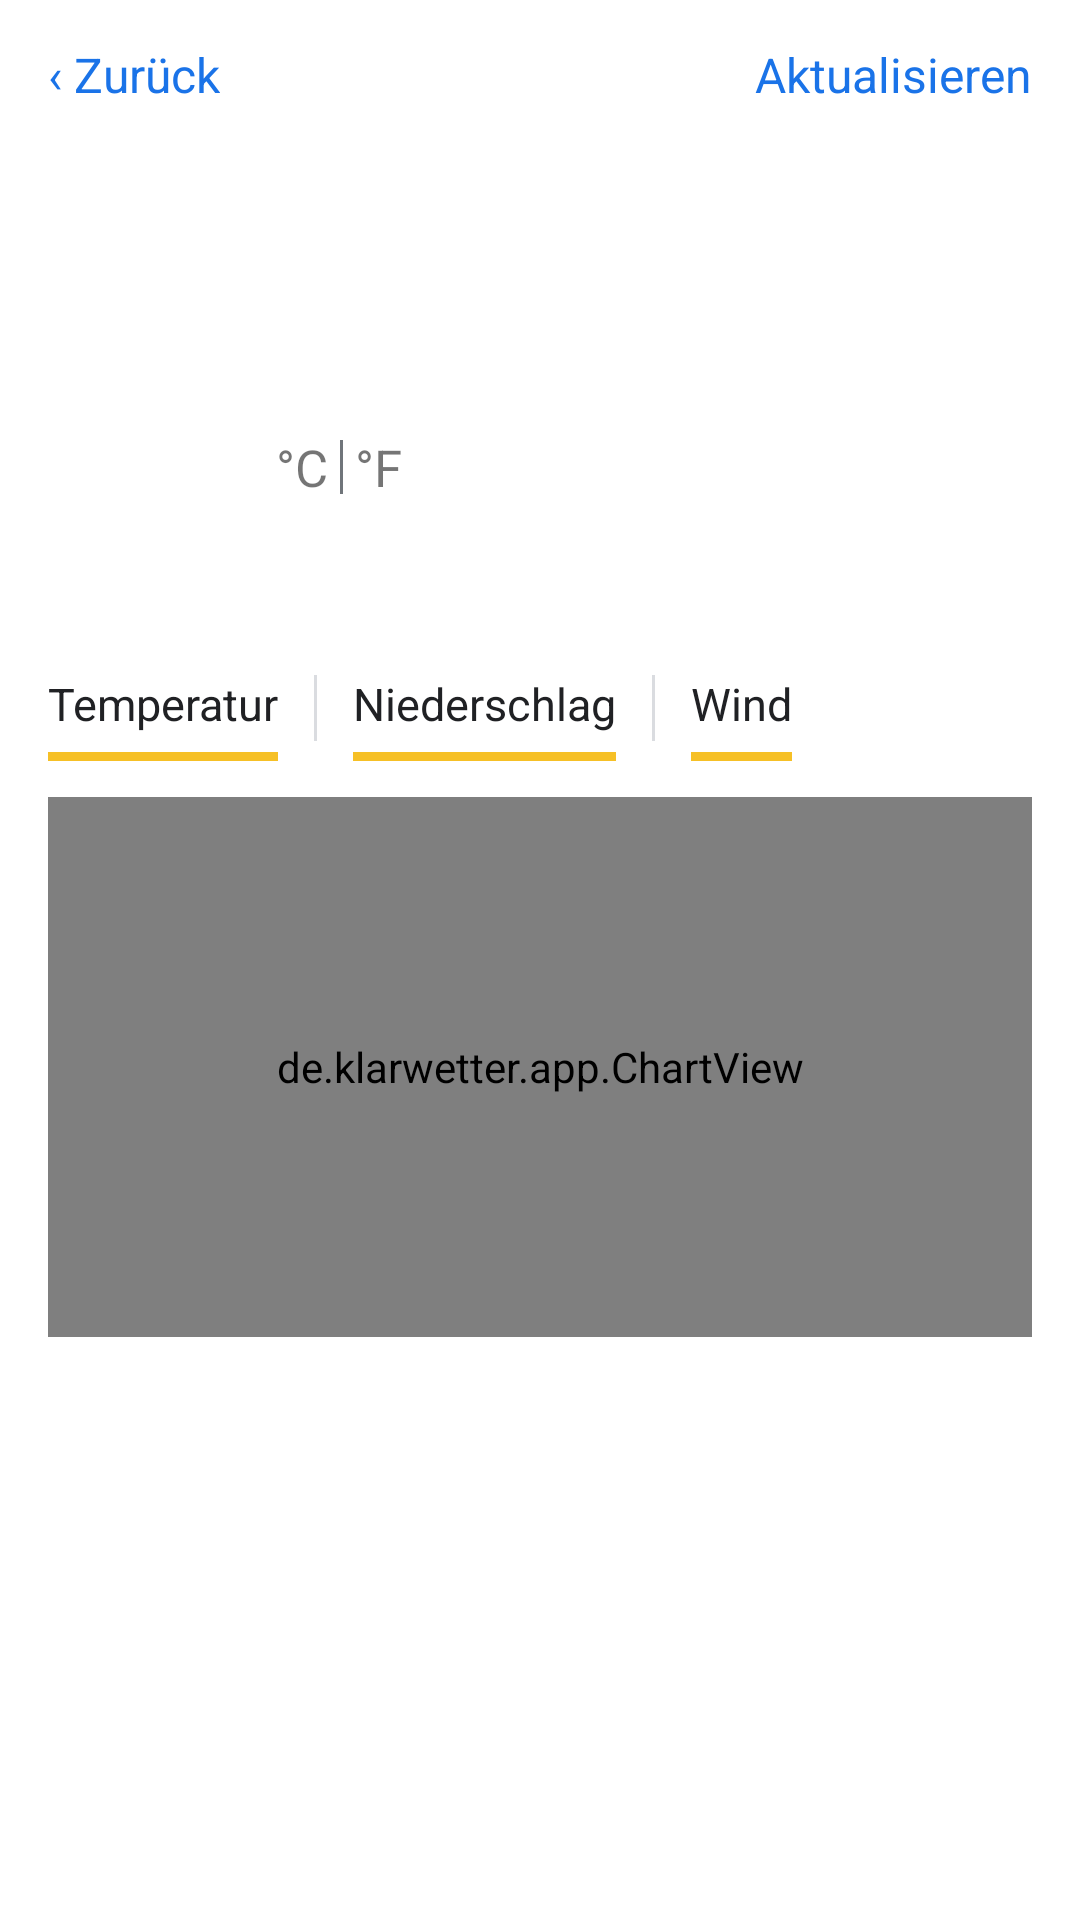

Android layout source for this screen:
<!-- AndroidManifest.xml: application theme Theme.Klarwetter -->
<!-- res/layout/activity_detail.xml -->
<?xml version="1.0" encoding="utf-8"?>
<ScrollView xmlns:android="http://schemas.android.com/apk/res/android"
    android:id="@+id/root"
    android:layout_width="match_parent"
    android:layout_height="match_parent"
    android:background="@color/surface"
    android:fillViewport="true">

    <LinearLayout
        android:layout_width="match_parent"
        android:layout_height="wrap_content"
        android:orientation="vertical"
        android:paddingStart="16dp"
        android:paddingTop="4dp"
        android:paddingEnd="16dp"
        android:paddingBottom="24dp">

        <LinearLayout
            android:layout_width="match_parent"
            android:layout_height="wrap_content"
            android:orientation="horizontal">

            <TextView
                android:id="@+id/back"
                android:layout_width="wrap_content"
                android:layout_height="wrap_content"
                android:background="?android:attr/selectableItemBackground"
                android:paddingTop="10dp"
                android:paddingBottom="10dp"
                android:paddingEnd="12dp"
                android:text="‹ Zurück"
                android:textColor="@color/link"
                android:textSize="16sp" />

            <LinearLayout
                android:id="@+id/dots"
                android:layout_width="0dp"
                android:layout_height="wrap_content"
                android:layout_weight="1"
                android:gravity="center"
                android:orientation="horizontal" />

            <TextView
                android:id="@+id/refresh"
                android:layout_width="wrap_content"
                android:layout_height="wrap_content"
                android:background="?android:attr/selectableItemBackground"
                android:paddingStart="12dp"
                android:paddingTop="10dp"
                android:paddingBottom="10dp"
                android:text="Aktualisieren"
                android:textColor="@color/link"
                android:textSize="16sp" />
        </LinearLayout>

        <TextView
            android:id="@+id/d_place"
            android:layout_width="match_parent"
            android:layout_height="wrap_content"
            android:layout_marginTop="4dp"
            android:textColor="@color/fg"
            android:textSize="22sp" />

        <TextView
            android:id="@+id/d_time"
            android:layout_width="match_parent"
            android:layout_height="wrap_content"
            android:textColor="@color/muted"
            android:textSize="16sp" />

        <TextView
            android:id="@+id/d_cond"
            android:layout_width="match_parent"
            android:layout_height="wrap_content"
            android:textColor="@color/muted"
            android:textSize="16sp" />

        <LinearLayout
            android:layout_width="match_parent"
            android:layout_height="wrap_content"
            android:layout_marginTop="14dp"
            android:baselineAligned="false"
            android:gravity="top"
            android:orientation="horizontal">

            <ImageView
                android:id="@+id/d_icon"
                android:layout_width="64dp"
                android:layout_height="64dp"
                android:contentDescription="@null" />

            <TextView
                android:id="@+id/d_temp"
                android:layout_width="wrap_content"
                android:layout_height="wrap_content"
                android:layout_marginStart="8dp"
                android:includeFontPadding="false"
                android:textColor="@color/fg"
                android:textSize="52sp" />

            <LinearLayout
                android:layout_width="wrap_content"
                android:layout_height="wrap_content"
                android:layout_marginTop="4dp"
                android:gravity="center_vertical"
                android:orientation="horizontal">

                <TextView
                    android:id="@+id/u_c"
                    android:layout_width="wrap_content"
                    android:layout_height="wrap_content"
                    android:padding="4dp"
                    android:text="°C"
                    android:textSize="17sp" />

                <View
                    android:layout_width="1dp"
                    android:layout_height="18dp"
                    android:background="@color/muted" />

                <TextView
                    android:id="@+id/u_f"
                    android:layout_width="wrap_content"
                    android:layout_height="wrap_content"
                    android:padding="4dp"
                    android:text="°F"
                    android:textSize="17sp" />
            </LinearLayout>

            <TextView
                android:id="@+id/d_facts"
                android:layout_width="wrap_content"
                android:layout_height="wrap_content"
                android:layout_marginStart="10dp"
                android:layout_marginTop="6dp"
                android:lineSpacingMultiplier="1.15"
                android:textColor="@color/muted"
                android:textSize="12.5sp" />
        </LinearLayout>

        <LinearLayout
            android:layout_width="match_parent"
            android:layout_height="wrap_content"
            android:layout_marginTop="18dp"
            android:gravity="center_vertical"
            android:orientation="horizontal">

            <LinearLayout
                android:id="@+id/tab_temp"
                android:layout_width="wrap_content"
                android:layout_height="wrap_content"
                android:background="?android:attr/selectableItemBackground"
                android:orientation="vertical"
                android:paddingEnd="12dp">

                <TextView
                    android:layout_width="wrap_content"
                    android:layout_height="wrap_content"
                    android:paddingTop="6dp"
                    android:paddingBottom="6dp"
                    android:text="Temperatur"
                    android:textColor="@color/fg"
                    android:textSize="15sp" />

                <View
                    android:id="@+id/tab_temp_line"
                    android:layout_width="match_parent"
                    android:layout_height="3dp"
                    android:background="@color/accent" />
            </LinearLayout>

            <View
                android:layout_width="1dp"
                android:layout_height="22dp"
                android:background="@color/line" />

            <LinearLayout
                android:id="@+id/tab_rain"
                android:layout_width="wrap_content"
                android:layout_height="wrap_content"
                android:background="?android:attr/selectableItemBackground"
                android:orientation="vertical"
                android:paddingStart="12dp"
                android:paddingEnd="12dp">

                <TextView
                    android:layout_width="wrap_content"
                    android:layout_height="wrap_content"
                    android:paddingTop="6dp"
                    android:paddingBottom="6dp"
                    android:text="Niederschlag"
                    android:textColor="@color/fg"
                    android:textSize="15sp" />

                <View
                    android:id="@+id/tab_rain_line"
                    android:layout_width="match_parent"
                    android:layout_height="3dp"
                    android:background="@color/accent" />
            </LinearLayout>

            <View
                android:layout_width="1dp"
                android:layout_height="22dp"
                android:background="@color/line" />

            <LinearLayout
                android:id="@+id/tab_wind"
                android:layout_width="wrap_content"
                android:layout_height="wrap_content"
                android:background="?android:attr/selectableItemBackground"
                android:orientation="vertical"
                android:paddingStart="12dp"
                android:paddingEnd="12dp">

                <TextView
                    android:layout_width="wrap_content"
                    android:layout_height="wrap_content"
                    android:paddingTop="6dp"
                    android:paddingBottom="6dp"
                    android:text="Wind"
                    android:textColor="@color/fg"
                    android:textSize="15sp" />

                <View
                    android:id="@+id/tab_wind_line"
                    android:layout_width="match_parent"
                    android:layout_height="3dp"
                    android:background="@color/accent" />
            </LinearLayout>
        </LinearLayout>

        <de.klarwetter.app.ChartView
            android:id="@+id/chart"
            android:layout_width="match_parent"
            android:layout_height="180dp"
            android:layout_marginTop="12dp" />

        <LinearLayout
            android:id="@+id/days"
            android:layout_width="match_parent"
            android:layout_height="wrap_content"
            android:layout_marginTop="12dp"
            android:orientation="vertical" />

        <TextView
            android:id="@+id/d_foot"
            android:layout_width="match_parent"
            android:layout_height="wrap_content"
            android:layout_marginTop="20dp"
            android:lineSpacingMultiplier="1.2"
            android:textColor="@color/muted"
            android:textSize="12sp" />
    </LinearLayout>
</ScrollView>
<!-- resources referenced by this layout -->
<resources>
  <color name="accent">#F6C026</color>
  <color name="fg">#202124</color>
  <color name="line">#DADCE0</color>
  <color name="link">#1A73E8</color>
  <color name="muted">#70757A</color>
  <color name="surface">#FFFFFF</color>
  <style name="Theme.Klarwetter" parent="android:Theme.Material.Light.NoActionBar">
          <item name="android:colorPrimary">@color/widget</item>
          <item name="android:colorAccent">@color/link</item>
          <item name="android:windowBackground">@color/bg</item>
          <item name="android:statusBarColor">@android:color/transparent</item>
          <item name="android:navigationBarColor">@android:color/transparent</item>
          <item name="android:windowLightStatusBar">true</item>
      </style>
  <color name="widget">#3F8FD8</color>
  <color name="bg">#EEF1F5</color>
</resources>
